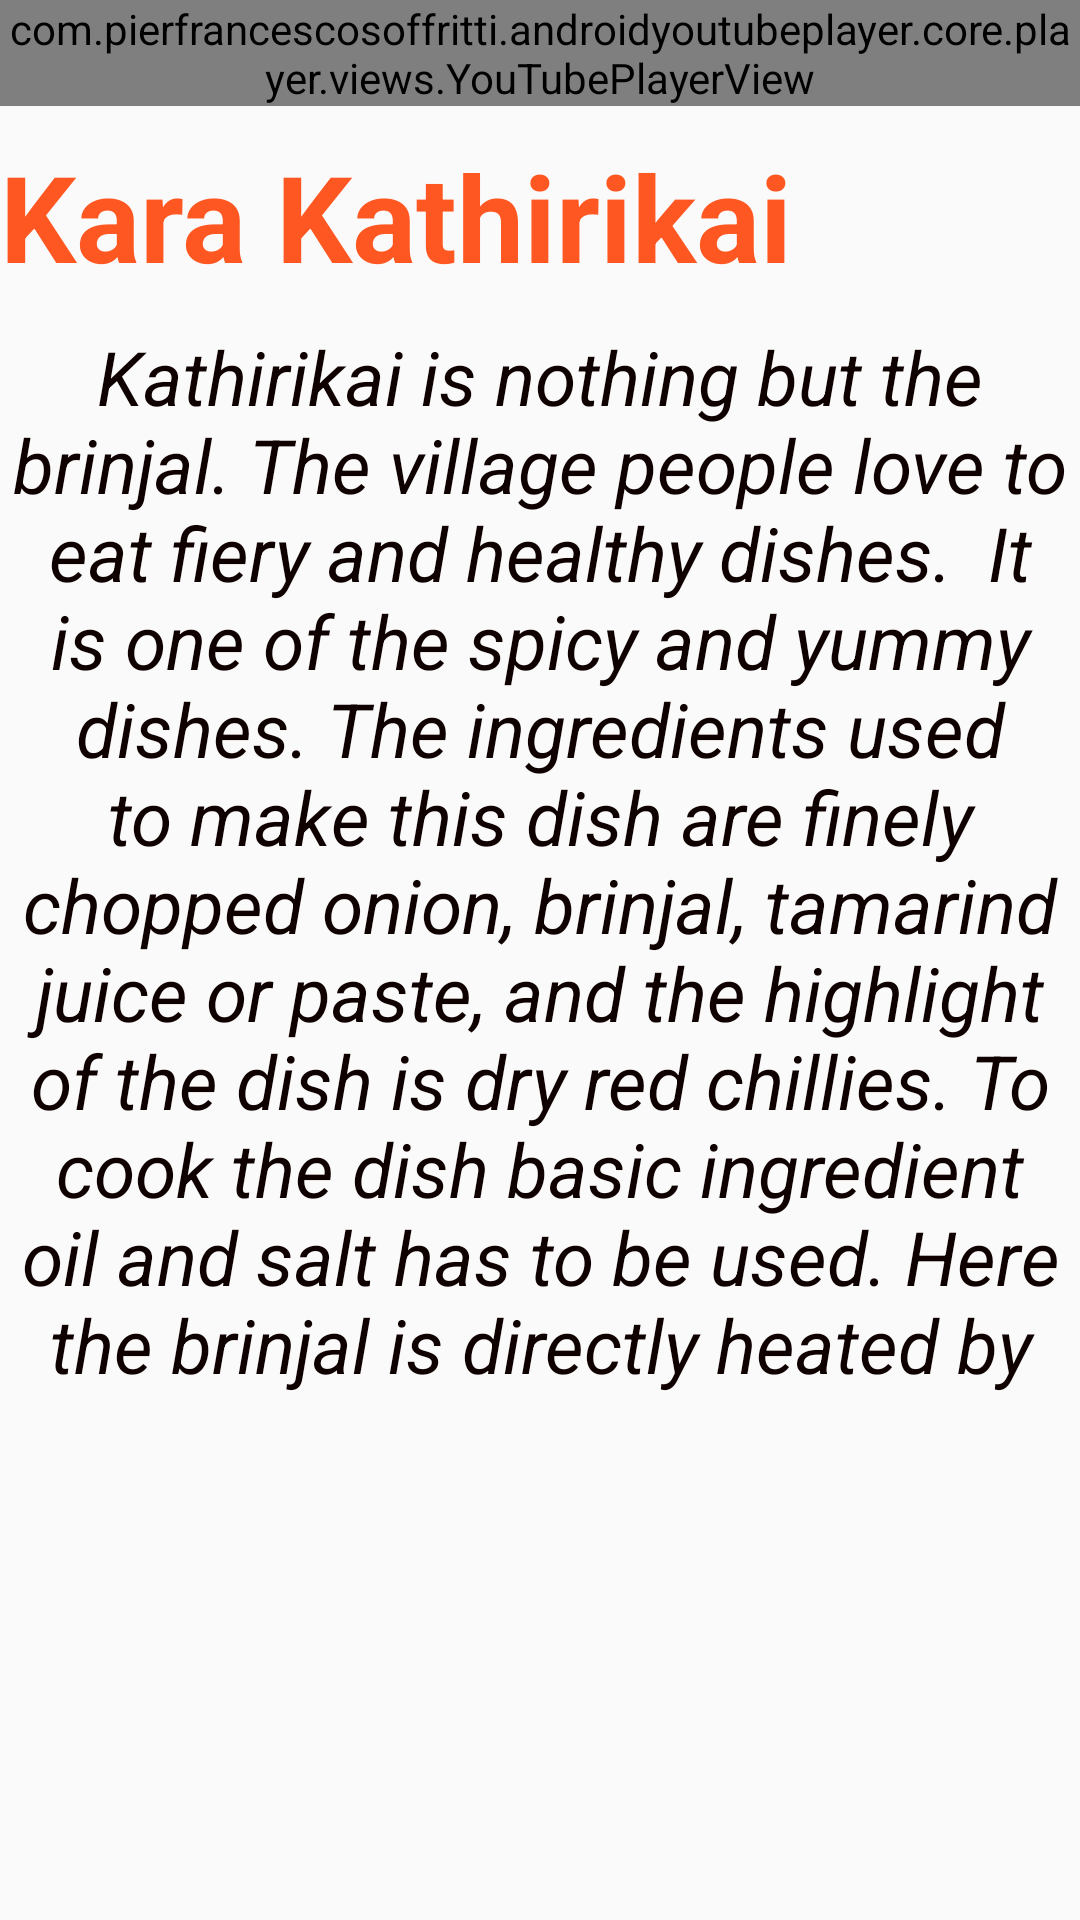

Write the Android layout XML for this screen, with the resource values it uses.
<!-- AndroidManifest.xml: application theme Theme.ReceipeApp -->
<!-- res/layout/activity_recep6.xml -->
<?xml version="1.0" encoding="utf-8"?>
<LinearLayout xmlns:android="http://schemas.android.com/apk/res/android"
    xmlns:app="http://schemas.android.com/apk/res-auto"
    xmlns:tools="http://schemas.android.com/tools"
    android:layout_width="match_parent"
    android:layout_height="match_parent"
    android:orientation="vertical"
    tools:context=".recep6">
    <com.pierfrancescosoffritti.androidyoutubeplayer.core.player.views.YouTubePlayerView
        android:id="@+id/youtube_player_view"
        android:layout_width="match_parent"
        android:layout_height="wrap_content"/>

    <TextView
        android:id="@+id/textView6"
        android:layout_width="match_parent"
        android:layout_height="wrap_content"
        android:layout_marginTop="10dp"
        android:text="Kara Kathirikai"
        android:textColor="#FF5722"
        android:textSize="40dp"
        android:textStyle="bold"/>

    <TextView
        android:id="@+id/textView7"
        android:layout_width="match_parent"
        android:layout_height="357dp"
        android:layout_marginTop="10dp"
        android:text="Kathirikai is nothing but the brinjal. The village people love to eat fiery and healthy dishes.
 It is one of the spicy and yummy dishes. The ingredients used to make this dish are finely chopped onion,
brinjal, tamarind juice or paste, and the highlight of the dish is dry red chillies.
To cook the dish basic ingredient oil and salt has to be used.
Here the brinjal is directly heated by placing on the flame."
        android:textAlignment="center"
        android:textColor="#100101"
        android:textSize="25dp"
        android:textStyle="italic" />
</LinearLayout>
<!-- resources referenced by this layout -->
<resources>
  <style name="Theme.ReceipeApp" parent="Theme.AppCompat.Light.NoActionBar">
          .
          <item name="colorPrimary">@color/purple_500</item>
          <item name="colorPrimaryVariant">@color/purple_700</item>
          <item name="colorOnPrimary">@color/white</item>
          
          <item name="colorSecondary">@color/teal_200</item>
          <item name="colorSecondaryVariant">@color/teal_700</item>
          <item name="colorOnSecondary">@color/black</item>
          
          <item name="android:statusBarColor" tools:targetApi="l">?attr/colorPrimaryVariant</item>
          
      </style>
  <!-- not gathered from this repository: default colours our renderer supplied (Android Studio template values) -->
  <color name="purple_500">#FF6200EE</color>
  <color name="purple_700">#FF3700B3</color>
  <color name="teal_200">#FF03DAC5</color>
  <color name="teal_700">#FF018786</color>
  <color name="black">#FF000000</color>
  <color name="white">#FFFFFFFF</color>
</resources>
